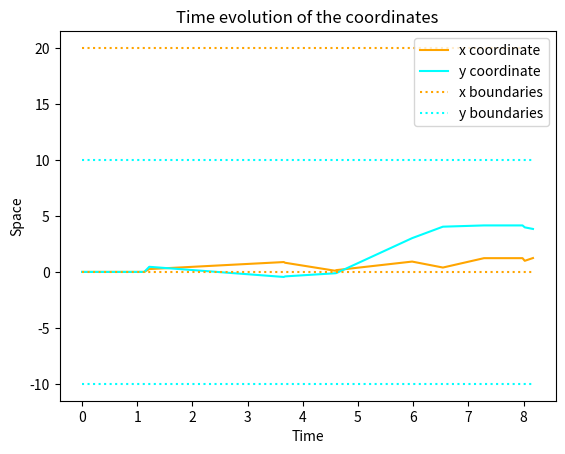
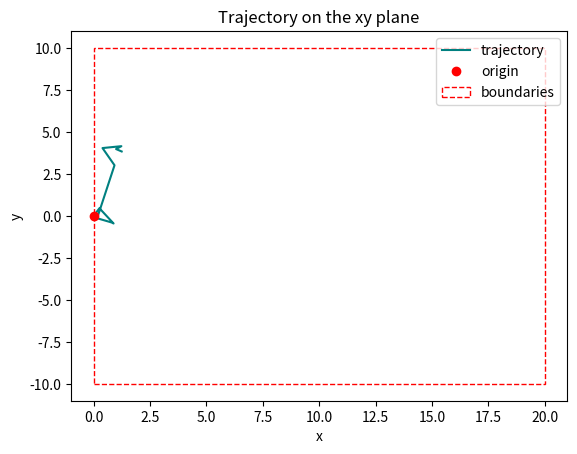

Recreate these plots in Python, in order.
import numpy as np
import matplotlib.pyplot as plt
from matplotlib.patches import Rectangle
import typing
from enum import Enum


def brownian_formula(point_at_t_minus_one, dt, gaussian_term):
    '''A simple formula to implement Brownian motion.
    Parameters:
    Returns:
    Raises:
    '''
    if dt < 0.:
        raise ValueError('Given a negative time gap to dt.')

    point_at_t = point_at_t_minus_one + float(np.sqrt(dt)) * gaussian_term
    return point_at_t


def gaussian_distribution(mu, sigma, rng=None):
    '''It computes a gaussian distribution's value.
    Parameters:
    Returns:
    '''
    if rng is None:
        gaussian = np.random.normal
    else:
        random_number_generator = rng
        gaussian = random_number_generator.normal

    return gaussian(mu, sigma)

def exponential_distribution(beta, rng=None):
    '''It computes an exponential distribution's value.
    Parameters:
    Returns:
    '''
    if rng is None:
        output = np.random.exponential(beta)
    else:
        random_number_generator = rng
        output = random_number_generator.exponential(beta)

    return output


def space_state_updater(point_to_update, interval_min, interval_max,
                        dt, *gaussian_parameters):
    '''Something something.
    Parameters:
    Returns:
    '''
    if point_to_update < interval_min or point_to_update > interval_max:
        raise ValueError('The given point is out of bounds.')

    gaussian_term = gaussian_distribution(*gaussian_parameters)
    new_point = brownian_formula(point_to_update, dt, gaussian_term)

    if new_point < interval_min:
        gap = abs(new_point - interval_min)
        reflected_position = interval_min + gap
        new_point = reflected_position

    if new_point > interval_max:
        gap = abs(interval_max - new_point)
        reflected_position = interval_max - gap
        new_point = reflected_position

    return new_point


class Transition(Enum):
    DEATH = 'death'
    REPRODUCTION = 'reproduction'
    MOVEMENT = 'movement'


class Bacterium(typing.NamedTuple):
    x: float
    y: float
    time_of_observation: float
    time_of_residency: float
    transition: Transition


def death():
    return 0.005


def reproduction():
    return 0.3


def movement():
    return 1


def draw_random_event(transitions_names, rates, rng=None):
    if len(transitions_names) != len(rates):
        raise ValueError('Names and rates for the transitions ' +
                         'must be equal in number.')

    normalized_rates = np.cumsum(rates)
    normalized_rates /= normalized_rates[-1]
    if rng is None:
        p = np.random.random_sample()
    else:
        random_number_generator = rng
        p = random_number_generator.random()
    idx = np.searchsorted(normalized_rates, p)
    event = transitions_names[idx]
    return event


def run_simulation(x_0, y_0, x_min, x_max,
                   y_min, y_max, t_0, time_limit, seed=None):
    transitions = [death, reproduction, movement]
    transitions_names = ['death', 'reproduction', 'movement']

    # initializing the variables
    bacterium_states = []
    total_time = t_0
    x, y = x_0, y_0
    mu, sigma = 0.0, 1.0
    if seed is not None:
        rng = np.random.default_rng(seed)
    else:
        rng = None
    gaussian_parameters = (mu, sigma, rng)

    while total_time < time_limit:
        rates = [f() for f in transitions]
        total_rate = sum(rates)
        dt = exponential_distribution(1/total_rate, rng)
        # drawing the event
        event = draw_random_event(transitions_names, rates, rng)

        bacterium = Bacterium(x, y, total_time, dt, event)
        bacterium_states.append(bacterium)
        total_time += dt

        if event == Transition.REPRODUCTION.value:
            # same coordinates get stored again, the bacterium
            # doesn't move
            continue
            # here goes the code for spawning another bacterium, WIP
        elif event == Transition.DEATH.value:
            # same coordinates get stored again, the bacterium
            # doesn't move
            break
            # here goes the code for removing the bacterium
            # from the total count, WIP
        elif event == Transition.MOVEMENT.value:
            x = space_state_updater(x, x_min, x_max,
                                    dt, *gaussian_parameters)
            y = space_state_updater(y, y_min, y_max,
                                    dt, *gaussian_parameters)
        else:
            raise ValueError('Unrecognized transition.')
    return bacterium_states


def plots(times, x_coordinates, y_coordinates, x_min, x_max, y_min, y_max):

    fig1, ax1 = plt.subplots()
    ax1.set_title('Time evolution of the coordinates')
    ax1.plot(times, x_coordinates, label='x coordinate', color='orange')
    ax1.plot(times, y_coordinates, label='y coordinate', color='cyan')
    ax1.hlines([x_min, x_max], times[0], times[-1],
                label='x boundaries', color='orange', linestyle='dotted')
    ax1.hlines([y_min, y_max],  times[0], times[-1],
                label='y boundaries', color='cyan', linestyle='dotted')
    ax1.legend(loc='best')
    ax1.set_xlabel('Time')
    ax1.set_ylabel('Space')

    fig2, ax2 = plt.subplots()
    ax2.set_title('Trajectory on the xy plane')
    ax2.plot(x_coordinates, y_coordinates, label='trajectory', color='teal')
    ax2.plot(x_0, y_0, label='origin',
             color='red', marker='o', linestyle='None')
    boundaries = Rectangle((x_min, y_min), x_max - x_min,
                            y_max - y_min, facecolor='None', edgecolor='red',
                            linestyle='dashed', label='boundaries')
    ax2.add_patch(boundaries)
    ax2.legend(loc='best')
    ax2.set_xlabel("x")
    ax2.set_ylabel("y")


    plt.show()


###############################################################################
if __name__ == "__main__":
    t_0, time_limit = 0.0, 300.0
    x_0, y_0 = 0.0, 0.0
    x_min, x_max = 0.0, 20.0
    y_min, y_max = -10.0, 10.0
    result = run_simulation(x_0, y_0, x_min, x_max,
                            y_min, y_max, t_0, time_limit)
    print('Simulation done.\nSteps of the simulation =', len(result))

    print('Unpacking the space and time values into lists...')
    x_coordinates, y_coordinates, times = [], [], []
    for state in result:
        x_coordinates.append(state.x)
        y_coordinates.append(state.y)
        times.append(state.time_of_observation)

    print('Plotting the lists.')
    plots(times, x_coordinates, y_coordinates, x_min, x_max, y_min, y_max)



